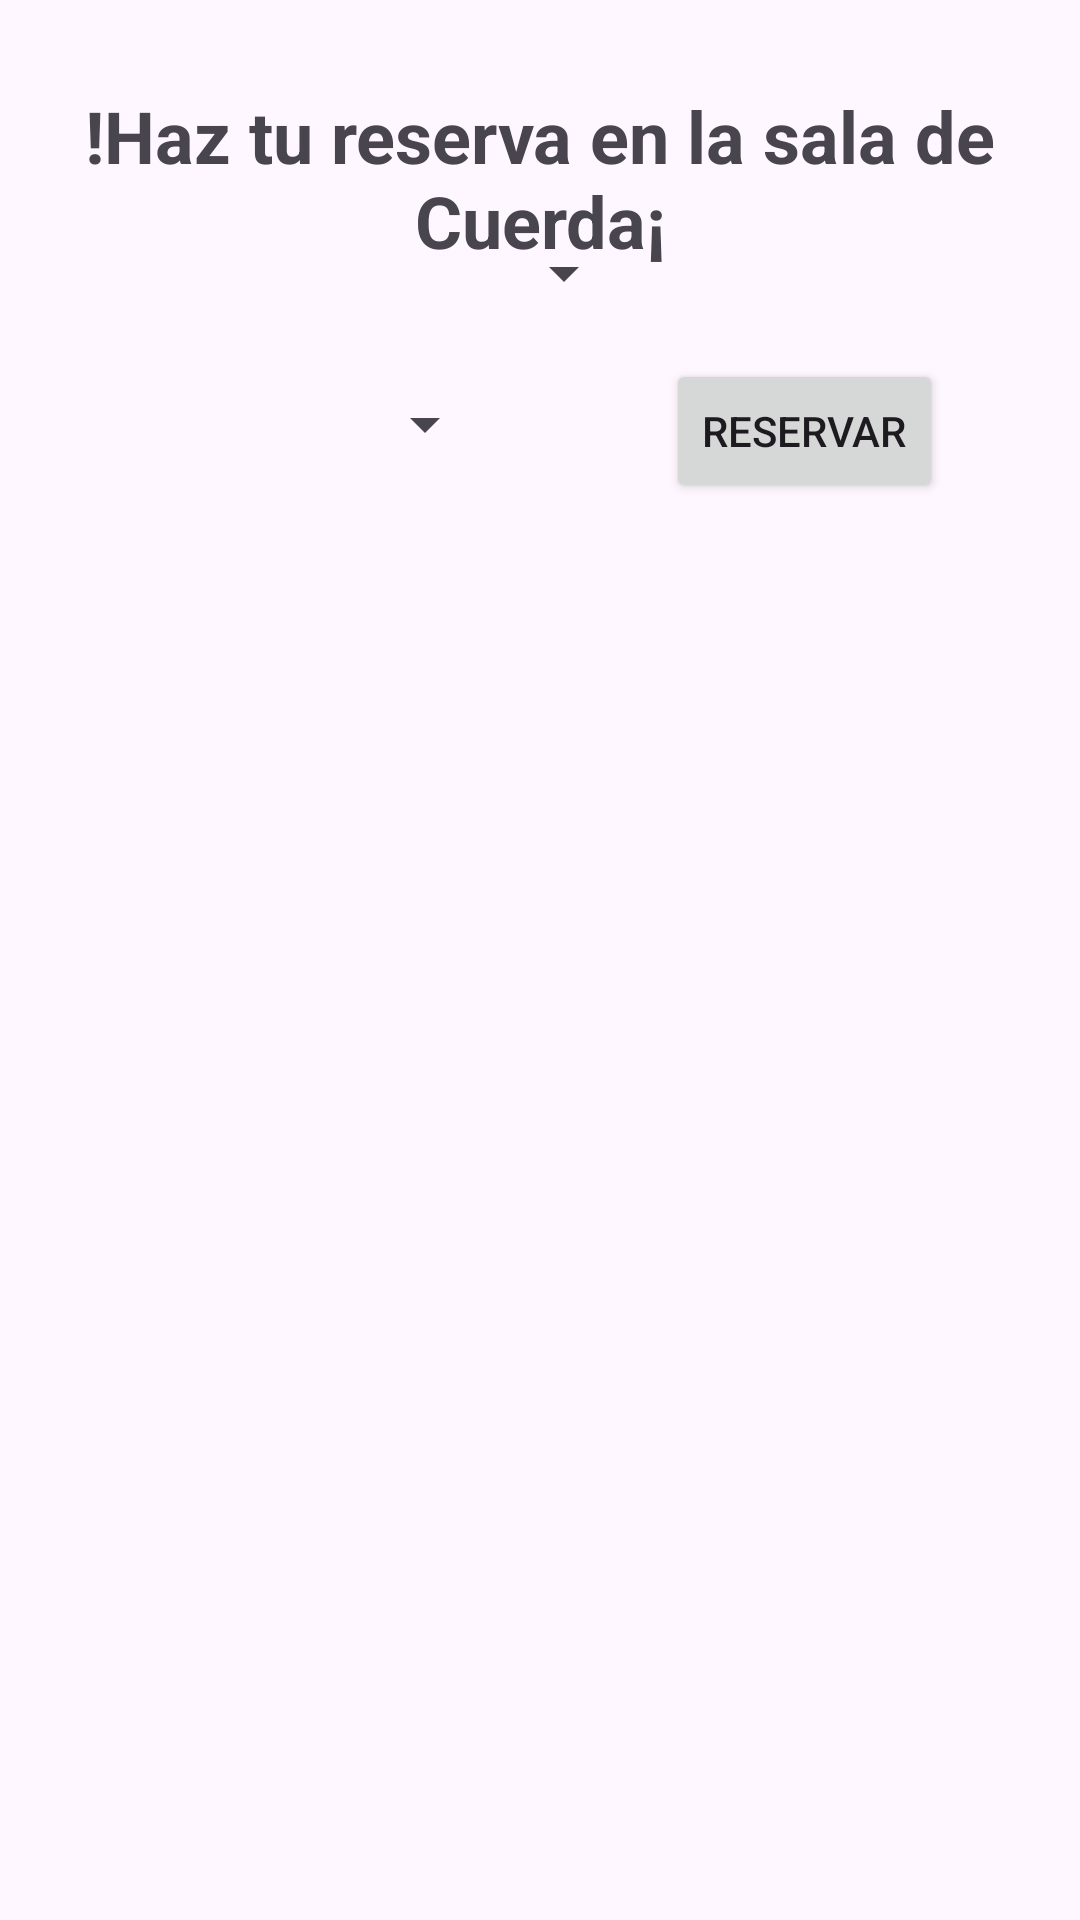

Here is an Android app screen rendered from its layout file. Give the layout XML and the strings, colors and styles it references.
<!-- AndroidManifest.xml: application theme Theme.BellotaClim -->
<!-- res/layout/fragment_cuerda.xml -->
<?xml version="1.0" encoding="utf-8"?>
<FrameLayout xmlns:android="http://schemas.android.com/apk/res/android"
    xmlns:app="http://schemas.android.com/apk/res-auto"
    xmlns:tools="http://schemas.android.com/tools"
    android:layout_width="match_parent"
    android:layout_height="match_parent"
    tools:context=".CuerdaFragment">

    
    <androidx.constraintlayout.widget.ConstraintLayout
        android:layout_width="match_parent"
        android:layout_height="match_parent">

        <Button
            android:id="@+id/fcBReservar"
            android:layout_width="wrap_content"
            android:layout_height="wrap_content"
            android:text="Reservar"
            app:layout_constraintBottom_toBottomOf="parent"
            app:layout_constraintEnd_toEndOf="parent"
            app:layout_constraintHorizontal_bias="0.83"
            app:layout_constraintStart_toStartOf="parent"
            app:layout_constraintTop_toTopOf="parent"
            app:layout_constraintVertical_bias="0.202" />

        <ListView
            android:id="@+id/fcLvHorario"
            android:layout_width="match_parent"
            android:layout_height="500sp"
            app:layout_constraintBottom_toBottomOf="parent"
            app:layout_constraintEnd_toEndOf="parent"
            app:layout_constraintStart_toStartOf="parent"
            app:layout_constraintTop_toTopOf="parent"
            app:layout_constraintVertical_bias="1.0" />

        <Spinner
            android:id="@+id/fcSpinnerDia"
            android:layout_width="200sp"
            android:layout_height="wrap_content"
            app:layout_constraintBottom_toBottomOf="parent"
            app:layout_constraintEnd_toEndOf="parent"
            app:layout_constraintHorizontal_bias="0.075"
            app:layout_constraintStart_toStartOf="parent"
            app:layout_constraintTop_toTopOf="parent"
            app:layout_constraintVertical_bias="0.128" />

        <Spinner
            android:id="@+id/fcSpinnerHora"
            android:layout_width="150sp"
            android:layout_height="wrap_content"
            app:layout_constraintBottom_toBottomOf="parent"
            app:layout_constraintEnd_toEndOf="parent"
            app:layout_constraintHorizontal_bias="0.075"
            app:layout_constraintStart_toStartOf="parent"
            app:layout_constraintTop_toTopOf="parent"
            app:layout_constraintVertical_bias="0.21" />

        <TextView
            android:id="@+id/textView4"
            android:layout_width="wrap_content"
            android:layout_height="wrap_content"
            android:text="!Haz tu reserva en la sala de Cuerda¡"
            android:textAlignment="center"
            android:textSize="24sp"
            android:textStyle="bold"
            app:layout_constraintBottom_toBottomOf="parent"
            app:layout_constraintEnd_toEndOf="parent"
            app:layout_constraintHorizontal_bias="0.498"
            app:layout_constraintStart_toStartOf="parent"
            app:layout_constraintTop_toTopOf="parent"
            app:layout_constraintVertical_bias="0.05" />
    </androidx.constraintlayout.widget.ConstraintLayout>

</FrameLayout>
<!-- resources referenced by this layout -->
<resources>
  <style name="Theme.BellotaClim" parent="Base.Theme.BellotaClim" />
  <style name="Base.Theme.BellotaClim" parent="Theme.Material3.DayNight.NoActionBar">
          
          
      </style>
</resources>
